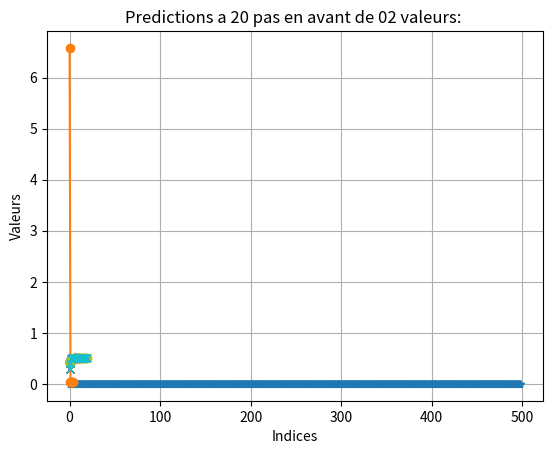

Here is the Python script that generated this plot:
import numpy as np
import math
import matplotlib.pyplot as plt

# Fonction de génération des valeurs
def gen_values(first_value, array_values):
    for i in range(499):
        x = a * first_value * (1 - first_value)
        array_values.append(x)
        first_value = x
    return array_values

# Initialisation de votre suite de valeurs
a = 2
x0 = 0.1
values = [x0]

# Génération de la suite
T = 1
suite = gen_values(x0, values)

# Architecture du reseau par Takens
def teta(vector):
    teta_matrix = np.zeros((500, 500))
    for k in range(500):
        for x in range(500):
            teta_matrix[k, x] = vector[k] * vector[x]
    return teta_matrix

def all_covariance(vector):
    cov_matrix = teta(vector)
    eigenvalues = np.linalg.eigvals(cov_matrix)
    print(eigenvalues);
    reversed_eigenvalues = sorted(eigenvalues, reverse=True)
    E = []
    for i in range(len(reversed_eigenvalues)-1):
        sqrtEigVal = math.sqrt(abs(reversed_eigenvalues[i+1]))
        E.append(sqrtEigVal)
    print(E)

    plt.plot(E, marker='*', linestyle='')
    plt.xlabel('Indices')
    plt.ylabel('Valeurs')
    plt.title('Graphique de Valeurs Triées El ')
    plt.grid(True)
    plt.show()
    return eigenvalues;
all_covariance(suite);

# Fonction d'activation
def g(sum):
    val = 1 / (1 + math.exp(-sum))
    return round(val, 8)

# Dérivée de la fonction d'activation
def gprime(sum):
    return round((g(sum) * (1 - g(sum))), 8)

# Fonction h pour calculer les activations
def h(i, m, oldWeight, initialValues, unites):
    value = 0
    for j in range(unites[m - 1]):
        value += oldWeight[m - 1][i][j] * initialValues[m - 1][j]
    return value

# Calcul du delta des poids
def deltaWeight(i, j, m, deltas, initialValues, N):
    dWeight = N * deltas[m - 1][i] * initialValues[m - 1][j]
    return round(dWeight, 8)

# Descente de gradient
def gradientDescent(unites, initialValues, oldWeight, desired_output):
    M = 3
    N = 0.2
    newWeight = [
        [
            [0, 0]
        ],
        [
            [0]
        ]
    ]
    xsortie = 0;
    deltas = [
        [0],
        [0]
    ]
    # Calcul des valeurs de la couche cachee et de la couche de sortie
    try:
        m=1
        for i in range(unites[m]):
            value = h(i, m, oldWeight, initialValues, unites)
            initialValues[m][i] = round(g(value), 8)
        m=2
        for i in range(unites[m]):
            value = h(i, m, oldWeight, initialValues, unites)
            initialValues[m][i] = round(value, 8)
        print("Vo :",initialValues)
        xsortie = initialValues[2][0]
        print("xsortie: ",xsortie);
    except Exception as error:
        print("Error at step three:")
        print(error)

    # Calcul de deltas pour les couches de sortie
    try:
        value = 0
        for i in range(unites[M - 1]):
            value = gprime(h(i, M - 1, oldWeight, initialValues, unites)) * (desired_output - initialValues[2][i])
            deltas[M - 2][i] = round(value, 8)
    except Exception as error:
        print("Error at step four:")
        print(error)
    
    print("deltas :",deltas)
    # Calcul des deltas de la couche cachee
    try:
        for i in range(unites[M - 2]):
            value = 0
            for j in range(unites[M - 1]):
                value += oldWeight[M - 2][j][i] * deltas[M - 2][j]
            adelta = gprime(h(i, M - 2, oldWeight, initialValues, unites)) * value
            deltas[M - 3][i] = round(adelta, 8)
    except Exception as error:
        print("Error at step five:")
        print(error)
    print(deltas)

    # Calcul des nouveaux poids
    try:
        for m in range(M - 1, 0, -1):
            for i in range(unites[m]):
                for j in range(unites[m - 1]):
                    deltaWeightValue = deltaWeight(i, j, m, deltas, initialValues, N)
                    value = deltaWeightValue + oldWeight[m - 1][i][j]
                    newWeight[m - 1][i][j] = round(value, 8)
        print('Nouveaux poids : ')
        print(newWeight)
        return {"xsortie" : xsortie, "newWeight": newWeight}
    except Exception as error:
        print("Error at step six:")
        print(error)

# Calcul de la variance
def variance(suite):
    moy = sum(suite) / len(suite)
    somme = 0
    for i in range(len(suite)):
        somme += pow((suite[i] - moy), 2)
    var = somme / len(suite)
    return var

# Calcul du NMSE
def nmse(suite, xsorties, prototypes):
    somme = 0
    for i in range(prototypes-2):
        somme += pow((suite[i+2] - xsorties[i]), 2)
    error = somme / (len(suite) * variance(suite))
    return error


# Fonction pour l'apprentissage sur plusieurs périodes
def periods(generatedValues, epoch, prototypes) :
    unites = [2,1,1];
    oldWeight = [
        [
            [0.9, 0.5],
        ],
        [
            [0.3]
        ]
    ]
    result = {};
    errors = [];
    error = 0;
    min_error = float('inf')
    min_error_count = 0
    best_weights = []
    for i in range(epoch) :
        xsorties = []
        for j in range (prototypes-2) :
            initialValues = [
                [generatedValues[j], generatedValues[j+1]],
                [0],
                [0]
            ]
            desired_output = generatedValues[j+2]
            result = gradientDescent(unites, initialValues, oldWeight, desired_output);
            oldWeight = result["newWeight"];
            xsorties.append(result["xsortie"])
        error = nmse(generatedValues, xsorties, prototypes)
        errors.append(error)

        if error < min_error:
            min_error = error
            min_error_count = 0
            best_weights = oldWeight.copy()
        else:
            min_error_count += 1
        if min_error_count >= 3:
            break

    print("Minimum des erreurs:", f"{min_error:.8f}")
    print("Erreurs:", errors) 
    plt.plot(errors, marker='o', linestyle='-')
    plt.xlabel('Indices')
    plt.ylabel('Valeurs')
    plt.title('NMSE')
    plt.grid(True)
    plt.show()
    return best_weights

epoch = 20
prototypes = 300
newWeight = periods(suite, epoch, prototypes)

# Prediction

values = suite[:11];
unites = [2, 1, 1]

def hh(i, m, weight, prototypes, unites):
    value = 0
    for j in range(unites[m - 1]):
        value += weight[m - 1][i][j] * prototypes[j]
    return value

def g(sum):
    val = 1 / (1 + math.exp(-sum))
    print(val);
    return round(val, 8)

def oneStepPred(prototypes, weight, unites):
    predictedValue = 0
    hiddenValues = [0] * unites[1]
    value = 0
    temp = 0
    for i in range(unites[1]):
        temp = g(hh(i, 1, weight, prototypes, unites))
        hiddenValues[i] = temp
    for j in range(unites[2]):
        value = hh(j, 2, weight, hiddenValues, unites)
    predictedValue = round(value, 8)
    return predictedValue

# Prediction a un pas en avant 
def prediction(values, weight, unites):
    predictedValues = [0] * (len(values) - 1)
    for i in range(len(values) - 1):
        prototypes = [values[i], values[i + 1]]
        predictedValue = oneStepPred(prototypes, weight, unites)
        predictedValues[i] = predictedValue
        print(predictedValue);
    return predictedValues

onestep = prediction(values,newWeight,unites);
onestep_indice = list(range(10))
waited_values = [];
for i in range(2, 12):
    waited_values.append(suite[i])
plt.plot(onestep_indice, onestep, marker='o', linestyle='-', label='onestep')
plt.plot(onestep_indice, waited_values, marker='x', linestyle='-', label='generated_values')
plt.xlabel('Indices')
plt.ylabel('Valeurs')
plt.title('Predictions a un pas en avant de 10 valeurs')
plt.grid(True)
plt.show()

# Prediction a plusieurs pas en avant 

def fewStepsPred(pas, values, weight):
    prototypes = [values[0], values[1]]
    predictedValues = []  # Commence a x2 et se termine a x12 si 10 predictions
    for k in range(pas):
        temp = prototypes
        result = oneStepPred(temp, weight, unites)
        temp[1] = temp[0]
        temp[0] = result
        predictedValues.append(result)
    return predictedValues

# Prediction a 3 pas en avant 
pas = 3
steps = fewStepsPred(pas, values, newWeight);
step_values = [];
for i in range(2, 5):
    step_values.append(suite[i])
steps_indice = list(range(pas));
plt.plot(steps_indice, steps, marker='o', linestyle='-', label='onestep')
plt.plot(steps_indice, step_values, marker='x', linestyle='-', label='generated_values')
plt.xlabel('Indices')
plt.ylabel('Valeurs')
plt.title('Predictions a 3 pas en avant de 02 valeurs: ')
plt.grid(True)
plt.show()

# Prediction a 10 pas en avant 
pas = 10
steps = fewStepsPred(pas, values, newWeight);

step_values = [];
for i in range(2, 12):
    step_values.append(suite[i])
steps_indice = list(range(pas));
plt.plot(steps_indice, steps, marker='o', linestyle='-', label='onestep')
plt.plot(steps_indice, step_values, marker='x', linestyle='-', label='generated_values')
plt.xlabel('Indices')
plt.ylabel('Valeurs')
plt.title('Predictions a 10 pas en avant de 02 valeurs: ')
plt.grid(True)
plt.show()

# Prediction a 20 pas en avant 
pas = 20
steps = fewStepsPred(pas, values, newWeight);

step_values = [];
for i in range(2, 22):
    step_values.append(suite[i])
steps_indice = list(range(pas));
plt.plot(steps_indice, steps, marker='o', linestyle='-', label='onestep')
plt.plot(steps_indice, step_values, marker='x', linestyle='-', label='generated_values')
plt.xlabel('Indices')
plt.ylabel('Valeurs')
plt.title('Predictions a 20 pas en avant de 02 valeurs: ')
plt.grid(True)
plt.show()

